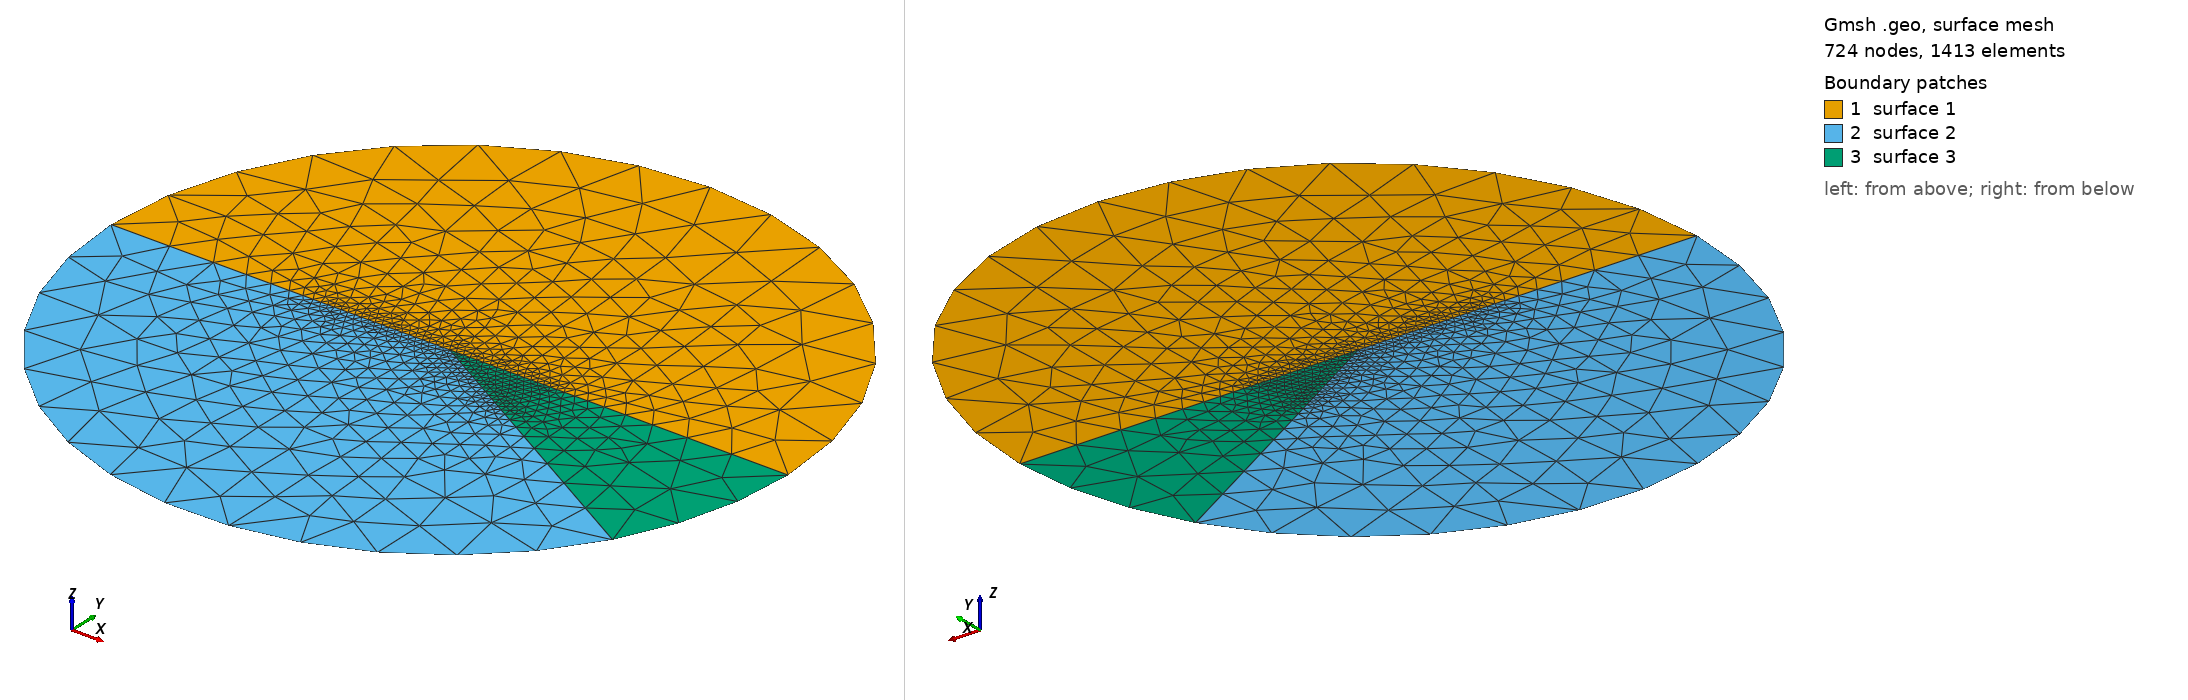

Gmsh geometry script, surface-meshed: 724 nodes, 1413 surface elements. Boundary patches (legend numbers): 1 surface 1, 2 surface 2, 3 surface 3. Left view from above one corner, right view from below the opposite corner. The script declares no physical surfaces, so the legend lists its geometric surfaces. The drawing asked Gmsh for element sizes between 1% and 20% of the model's largest extent; the script's own settings can give other sizes.

=== tpv14_gap2.geo (drawn) ===
// Gmsh project created on Wed Sep 22 12:42:09 2021
//+
SetFactory("OpenCASCADE");
//+
Point(2) = {0, 0, 0, 1.0};
//+
Point(3) = {12e3, 0, 0, 1.0};
//+
Point(4) = {50e3, 0, 0, 1.0};
//+
Point(5) = {-50e3, 0, 0, 1.0};
//+
Point(6) = {-16e3, 0, 0, 1.0};
//+
Point(7) = {10.392304845413264e3, -6e3, 0, 1.0};
//+
Point(8) = { 43.301270189221931e3, -25e3, 0, 1.0};
//+
Point(9) = { 86.602540378443862, -50, 0, 1.0};
//+
Circle(1) = {5, 2, 4};
//+
Line(4) = {5, 6};
//+
Line(5) = {6, 2};
//+
Line(6) = {2, 3};
//+
Line(7) = {3, 4};

//+
Line(8) = {9, 7};
//+
Line(9) = {7, 8};
//+
Line(10) = {2, 9};
//+
Circle(11) = {4, 2, 8};
//+
Circle(12) = {8, 2, 5};
//+
Curve Loop(1) = {1, -7, -6, -5, -4};
//+
Plane Surface(1) = {1};
//+
Curve Loop(2) = {5, 10, 8, 9, 12, 4};
//+
Plane Surface(2) = {2};
//+
Curve Loop(3) = {6, 7, 11, -9, -8, -10};
//+
Plane Surface(3) = {3};
//+
MeshSize {7, 3, 6, 9, 2} = 100;
//+
MeshSize {5, 4, 8} = 1e4;
//+
MeshSize {2, 9} = 100;
//+
MeshSize {5, 4} = 1e4;
//+
MeshSize {8} = 1e4;
